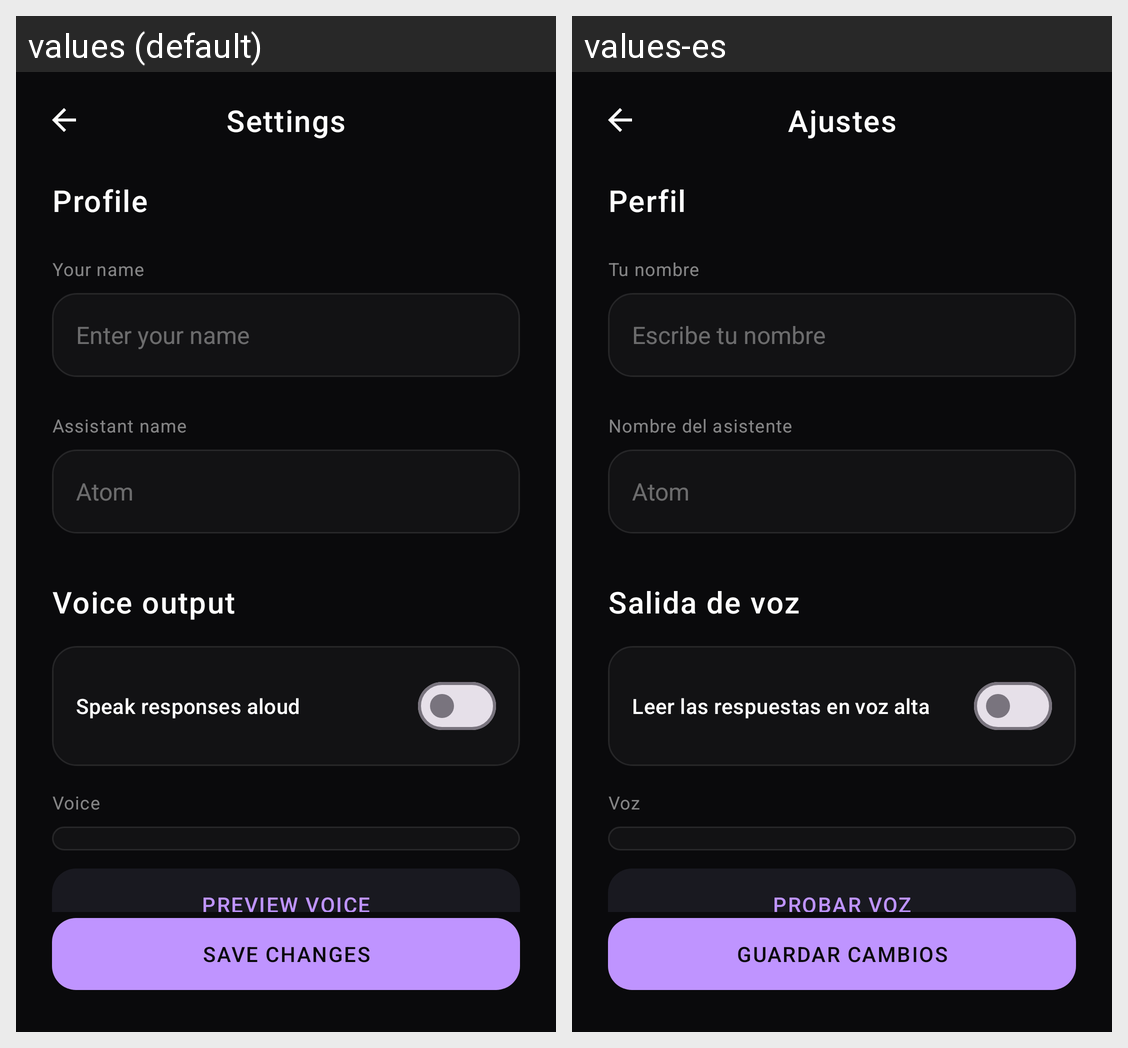

Strings drawn on this Android screen and how each of the app's shown locales translates them:
Android screen res/layout/activity_settings.xml rendered under 2 locales, left to right: values (default), values-es. Device: Nexus 5 (rendered at 1080×1920; each locale shown at half size, 540×960, under a caption strip naming it); theme Theme.AtomApp.
Strings drawn on this screen, with the default value and each locale's value (text and hints the layout hard-codes, and strings that could not be matched under every locale, appear in the picture but are not listed):

settings_title
  values: Settings
  values-es: Ajustes

settings_profile
  values: Profile
  values-es: Perfil

settings_your_name
  values: Your name
  values-es: Tu nombre

settings_your_name_hint
  values: Enter your name
  values-es: Escribe tu nombre

settings_assistant_name
  values: Assistant name
  values-es: Nombre del asistente

settings_assistant_name_hint
  values: Atom
  values-es: Atom

settings_voice_output
  values: Voice output
  values-es: Salida de voz

settings_tts_toggle
  values: Speak responses aloud
  values-es: Leer las respuestas en voz alta

settings_tts_voice
  values: Voice
  values-es: Voz

settings_tts_preview
  values: Preview voice
  values-es: Probar voz

settings_save
  values: Save changes
  values-es: Guardar cambios
